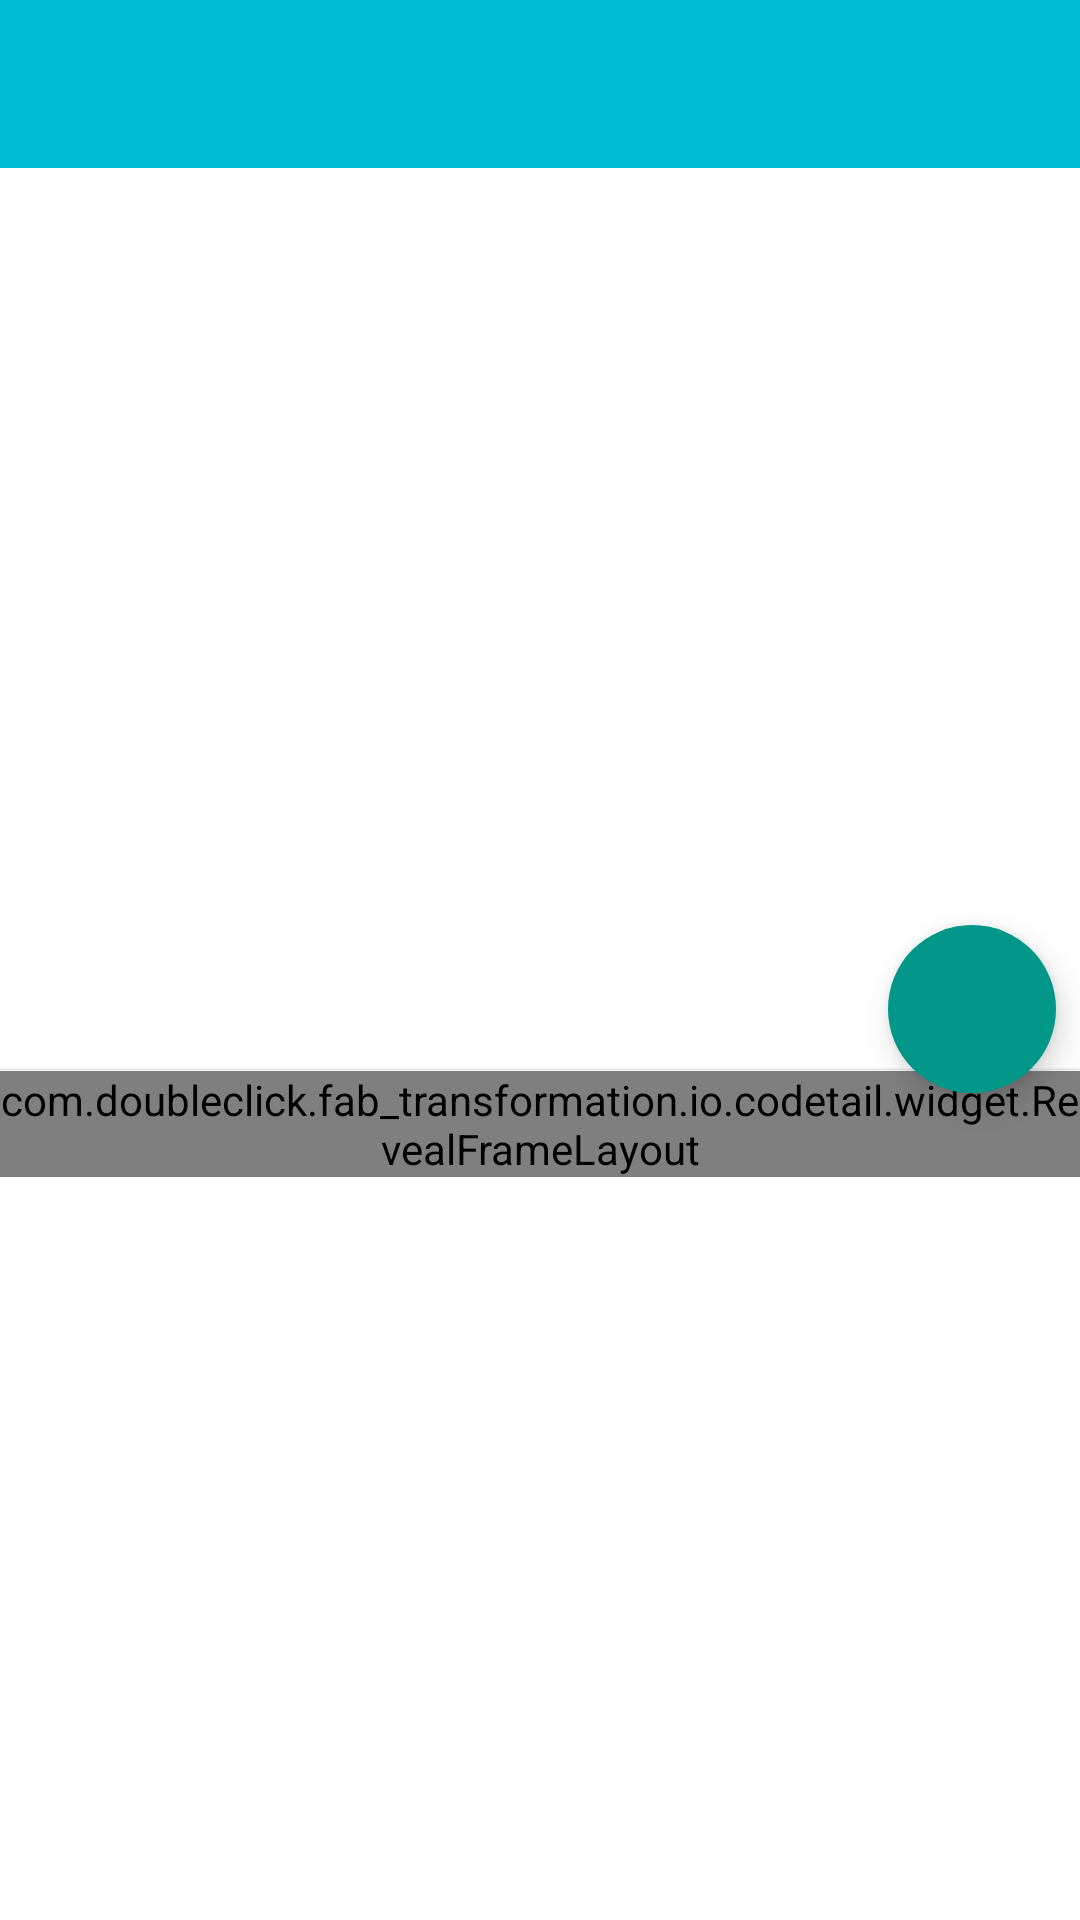

Android layout source for this screen:
<!-- AndroidManifest.xml: application theme NoActionBarTheme -->
<!-- res/layout/activity_transform_to_player.xml -->
<?xml version="1.0" encoding="utf-8"?>
<RelativeLayout xmlns:android="http://schemas.android.com/apk/res/android"
    xmlns:app="http://schemas.android.com/apk/res-auto"
    android:id="@+id/root"
    android:layout_width="match_parent"
    android:layout_height="match_parent">

    <com.google.android.material.appbar.AppBarLayout
        android:id="@+id/app_bar"
        android:layout_width="match_parent"
        android:layout_height="wrap_content"
        android:theme="@style/ThemeOverlay.AppCompat.Dark.ActionBar">

        <androidx.appcompat.widget.Toolbar
            android:id="@+id/toolbar"
            android:layout_width="match_parent"
            android:layout_height="?attr/actionBarSize"
            android:background="?attr/colorPrimary"
            app:elevation="4dp"
            app:layout_scrollFlags="scroll|enterAlways"
            app:popupTheme="@style/ThemeOverlay.AppCompat.Light" />

    </com.google.android.material.appbar.AppBarLayout>

    <ImageView
        android:id="@+id/img_cover"
        android:layout_width="match_parent"
        android:layout_height="300dp"
        android:layout_below="@id/app_bar" />

    <View
        android:id="@+id/border"
        android:layout_width="match_parent"
        android:layout_height="1dp"
        android:layout_below="@id/img_cover"
        android:background="@color/grey200" />

    <com.google.android.material.floatingactionbutton.FloatingActionButton
        android:id="@+id/fab"
        style="@style/FabMargin"
        android:layout_width="wrap_content"
        android:layout_height="wrap_content"
        android:layout_alignParentRight="true"
        android:layout_below="@id/img_cover"
        android:layout_marginTop="-48dp"
        android:src="@drawable/ic_play_arrow_white_24dp"
        app:backgroundTint="@color/teal_500"
        app:borderWidth="0dp" />

    <com.doubleclick.fab_transformation.io.codetail.widget.RevealFrameLayout
        android:layout_width="match_parent"
        android:layout_height="wrap_content"
        android:layout_below="@id/border">

        <RelativeLayout
            android:id="@+id/container_player"
            android:layout_width="match_parent"
            android:layout_height="200dp"
            android:background="@color/teal_500"
            android:visibility="invisible" />

    </com.doubleclick.fab_transformation.io.codetail.widget.RevealFrameLayout>

</RelativeLayout>
<!-- resources referenced by this layout -->
<resources>
  <color name="grey200">#EEEEEE</color>
  <color name="teal_500">#009688</color>
  <style name="FabMargin">
          <item name="android:layout_marginLeft">8dp</item>
          <item name="android:layout_marginTop">8dp</item>
          <item name="android:layout_marginRight">8dp</item>
          <item name="android:layout_marginBottom">0dp</item>
      </style>
  <style name="NoActionBarTheme" parent="Theme.AppCompat.Light.NoActionBar">
          <item name="colorPrimary">@color/theme500</item>
          <item name="colorPrimaryDark">@color/theme600</item>
          <item name="colorAccent">@color/accent200</item>
          <item name="android:textColorPrimary">@color/white</item>
          <item name="android:textColorSecondary">@color/white</item>
          <item name="android:windowBackground">@color/white</item>
          <item name="colorControlNormal">@color/grey200</item>
          <item name="colorControlActivated">@color/theme600</item>
          <item name="windowActionModeOverlay">true</item>
      </style>
  <color name="theme500">#00BCD4</color>
  <color name="theme600">#00ACC1</color>
  <color name="accent200">#FFFF00</color>
  <color name="white">#FFFFFFFF</color>
</resources>
